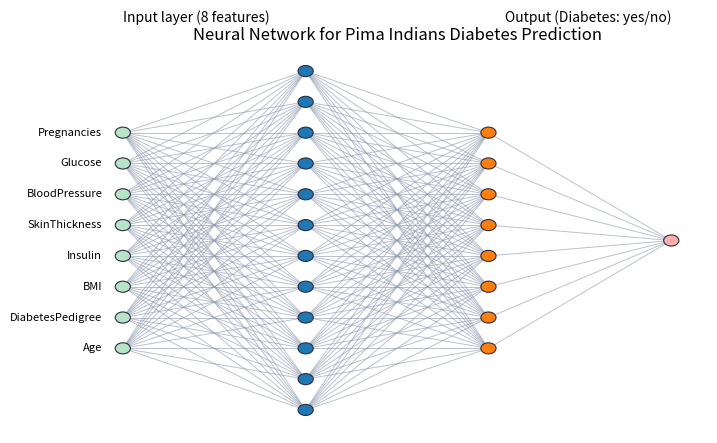

The script that saved this image: (Note: this script raises an exception after producing the figure.)
"""
Draw a neural network diagram for the Pima Indians Diabetes prediction problem.

The Pima dataset has 8 input features:
  - Pregnancies, Glucose, BloodPressure, SkinThickness, Insulin,
    BMI, DiabetesPedigreeFunction, Age

This script draws a simple feed-forward architecture with a configurable
hidden-layer layout and saves the diagram as `nn_diagram.png` in the same
folder.
"""
from __future__ import annotations
import matplotlib.pyplot as plt
from matplotlib.patches import Circle
from typing import List, Tuple
from pathlib import Path


def draw_neural_net(ax, left: float, right: float, bottom: float, top: float, layer_sizes: List[int], feature_labels: List[str] | None = None):
    """Draw a neural network cartoon using matplolib.

    Parameters
    - ax: matplotlib Axes
    - left, right, bottom, top: bounds of drawing area
    - layer_sizes: list of layer sizes, e.g. [8, 12, 8, 1]
    """
    n_layers = len(layer_sizes)
    v_spacing = (top - bottom) / float(max(layer_sizes) + 1)
    h_spacing = (right - left) / float(n_layers - 1)

    # positions of nodes: list of lists
    node_coords: List[List[Tuple[float, float]]] = []
    for i, layer_size in enumerate(layer_sizes):
        layer_x = left + i * h_spacing
        # center layer vertically
        layer_top = bottom + (max(layer_sizes) - layer_size) * v_spacing / 2.0
        coords = []
        for j in range(layer_size):
            y = top - (j + 1) * v_spacing - (max(layer_sizes) - layer_size) * v_spacing / 2.0
            coords.append((layer_x, y))
        node_coords.append(coords)

    # pick colors for layers: input, hidden(s), output
    cmap = plt.get_cmap('tab10')
    layer_colors = []
    for i in range(n_layers):
        if i == 0:
            layer_colors.append('#b7e4c7')  # light green for inputs
        elif i == n_layers - 1:
            layer_colors.append('#ffadad')  # light red for output
        else:
            # cycle through categorical colors for hidden layers
            layer_colors.append(cmap((i - 1) % 10))

    # draw connections (light gray) — draw first so nodes overlay them
    for i in range(n_layers - 1):
        for (x1, y1) in node_coords[i]:
            for (x2, y2) in node_coords[i + 1]:
                ax.plot([x1, x2], [y1, y2], color='#8d99ae', linewidth=0.7, alpha=0.6, zorder=1)

    # draw nodes with colors per layer
    for i, layer in enumerate(node_coords):
        col = layer_colors[i]
        for (x, y) in layer:
            circle = Circle((x, y), v_spacing * 0.18, fill=True, facecolor=col, ec='#2b2d42', linewidth=0.8, zorder=4)
            ax.add_patch(circle)

    # add input feature labels if provided
    if feature_labels is not None:
        if len(feature_labels) >= len(node_coords[0]):
            for (x, y), label in zip(node_coords[0], feature_labels):
                ax.text(x - 0.03, y, label, fontsize=8, ha='right', va='center')

    # add labels for layers
    ax.text(left, top + v_spacing * 0.6, 'Input layer (8 features)', fontsize=10, ha='left')
    ax.text(right, top + v_spacing * 0.6, 'Output (Diabetes: yes/no)', fontsize=10, ha='right')


def main() -> None:
    # Pima features: 8 inputs
    input_size = 8
    # Example architecture: two hidden layers
    layer_sizes = [input_size, 12, 8, 1]

    fig = plt.figure(figsize=(8, 5))
    ax = fig.add_subplot(111)
    ax.axis('off')
    feature_labels = [
        'Pregnancies', 'Glucose', 'BloodPressure', 'SkinThickness',
        'Insulin', 'BMI', 'DiabetesPedigree', 'Age'
    ]
    draw_neural_net(ax, .1, .9, .1, .9, layer_sizes, feature_labels=feature_labels)

    ax.set_title('Neural Network for Pima Indians Diabetes Prediction')

    # save the figure next to this python file
    script_dir = Path(__file__).resolve().parent
    out_path = script_dir / 'nn_diagram.svg'
    # save as SVG (vector) for scalable quality
    fig.savefig(out_path, bbox_inches='tight', format='svg')
    print(f"Saved neural network diagram to: {out_path}")


if __name__ == '__main__':
    main()
